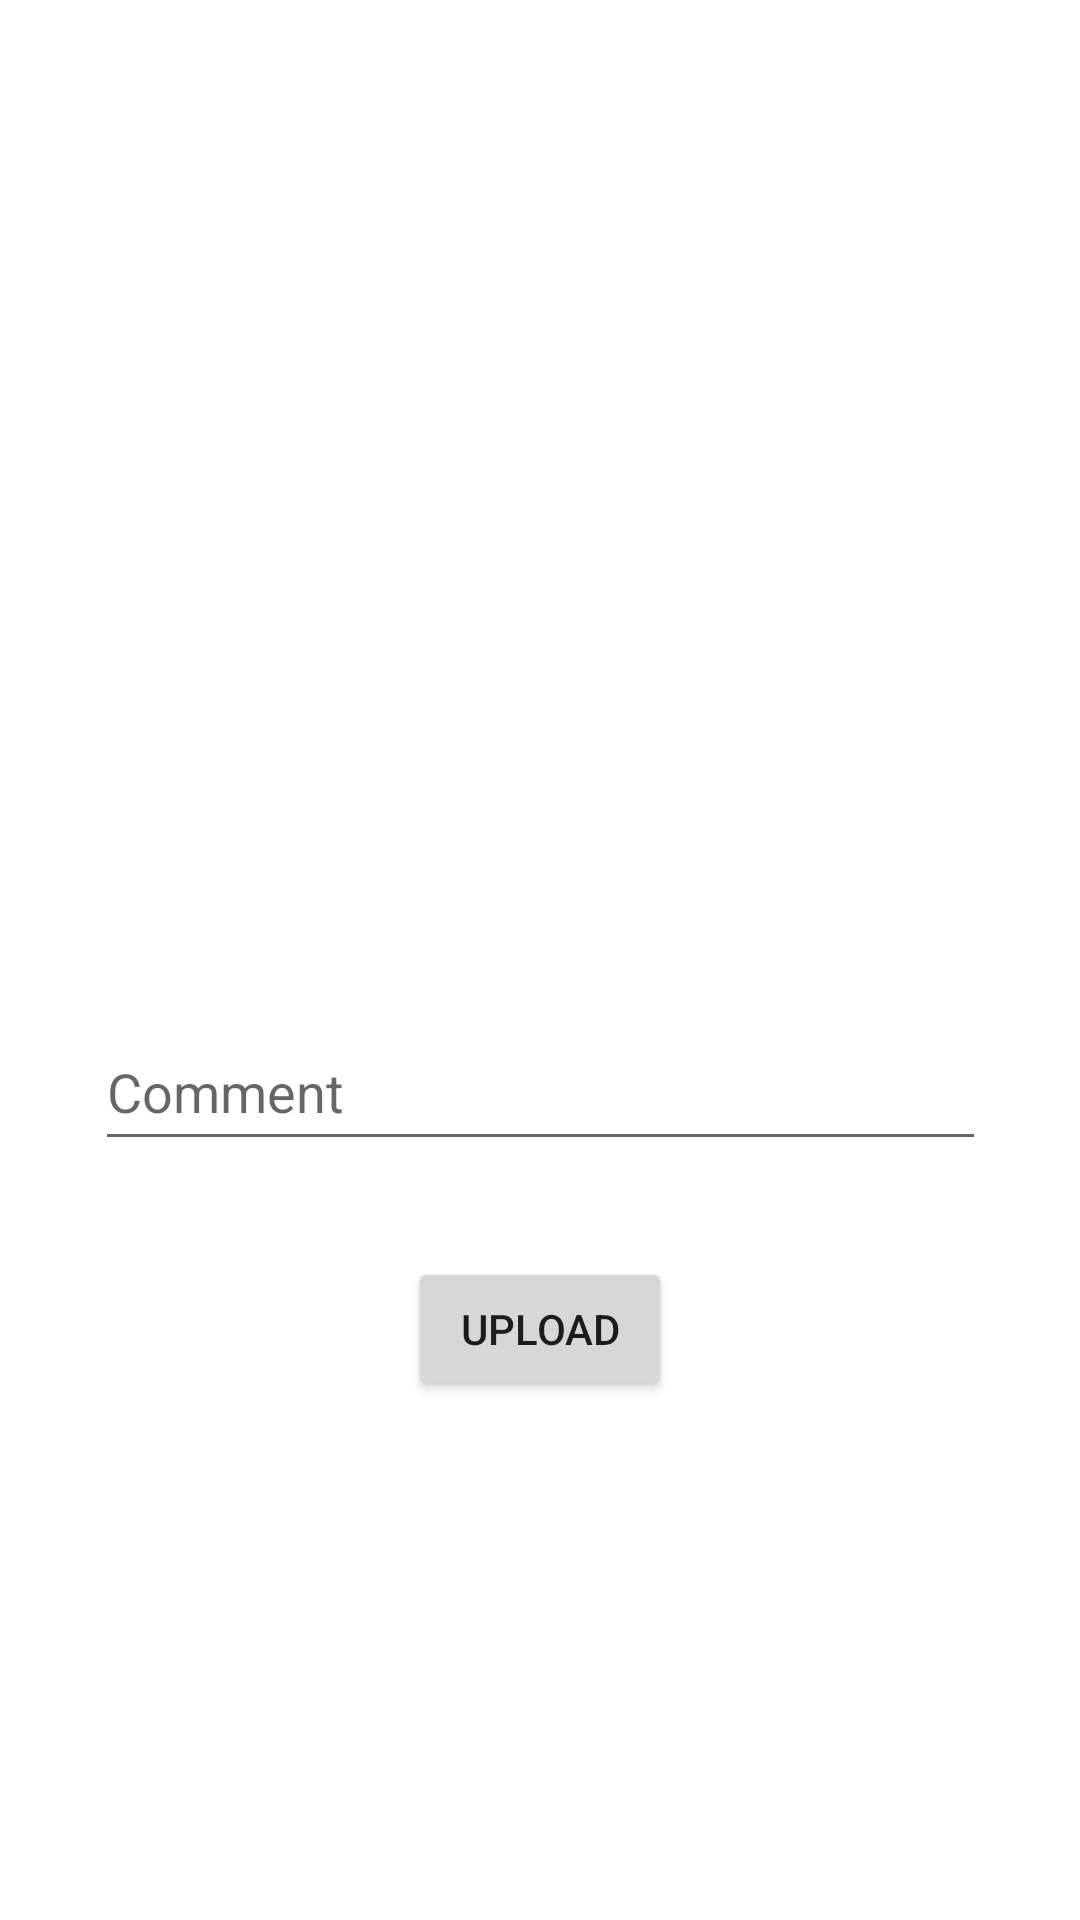

This screen was rendered from an Android layout file. Write that file and the resources it references.
<!-- AndroidManifest.xml: application theme Theme.KotlinJavaInstagram -->
<!-- res/layout/fragment_upload.xml -->
<?xml version="1.0" encoding="utf-8"?>
<androidx.constraintlayout.widget.ConstraintLayout xmlns:android="http://schemas.android.com/apk/res/android"
    xmlns:app="http://schemas.android.com/apk/res-auto"
    xmlns:tools="http://schemas.android.com/tools"
    android:layout_width="match_parent"
    android:layout_height="match_parent"
    tools:context=".view.Upload_fragment">

    <ImageView
        android:id="@+id/imageView"
        android:layout_width="250dp"
        android:layout_height="250dp"
        android:layout_marginTop="40dp"
        android:onClick="selectedImage"
        android:src="@drawable/ic_launcher_background"
        app:layout_constraintEnd_toEndOf="parent"
        app:layout_constraintStart_toStartOf="parent"
        app:layout_constraintTop_toTopOf="parent" />

    <EditText
        android:id="@+id/commentText"
        android:layout_width="297dp"
        android:layout_height="49dp"
        android:layout_marginTop="48dp"
        android:ems="10"
        android:hint="Comment"
        android:inputType="text"
        app:layout_constraintEnd_toEndOf="parent"
        app:layout_constraintStart_toStartOf="parent"
        app:layout_constraintTop_toBottomOf="@+id/imageView" />

    <Button
        android:id="@+id/button"
        android:layout_width="wrap_content"
        android:layout_height="wrap_content"
        android:layout_marginTop="32dp"
        android:onClick="upload"
        android:text="Upload"
        app:layout_constraintEnd_toEndOf="parent"
        app:layout_constraintStart_toStartOf="parent"
        app:layout_constraintTop_toBottomOf="@+id/commentText" />


</androidx.constraintlayout.widget.ConstraintLayout>
<!-- resources referenced by this layout -->
<resources>
  <style name="Theme.KotlinJavaInstagram" parent="Theme.MaterialComponents.Light" />
</resources>
